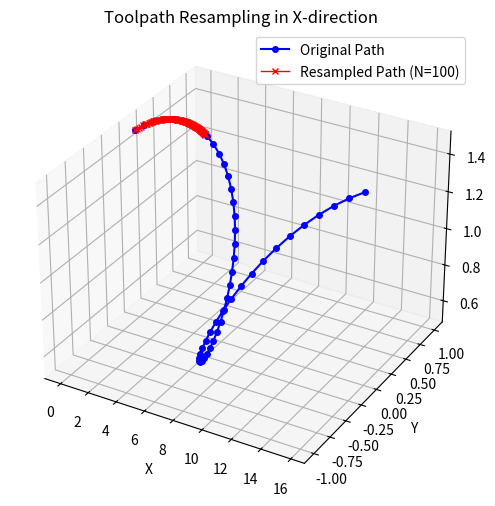

Write Python code to recreate this figure.
import numpy as np
from scipy.interpolate import interp1d
import matplotlib.pyplot as plt
from mpl_toolkits.mplot3d import Axes3D

def resample_toolpath_by_x(original_path, num_samples):
    """
    将单条刀具路径在X轴方向上进行等距重采样。

    Args:
        original_path (np.array): 原始刀具路径点，形状为 (k, 3)，其中k是点的数量。
        num_samples (int): 在X方向上新的采样点数量。

    Returns:
        np.array: 重采样后的新路径，形状为 (num_samples, 3)。
    """
    # 检查路径在X方向是否单调，这是interp1d的要求
    # np.diff(array) 计算数组中相邻元素的差值
    x_diff = np.diff(original_path[:, 0])
    if not (np.all(x_diff > 0) or np.all(x_diff < 0)):
        print("警告: 路径在X方向上不是单调的，插值结果可能不准确。")
        # 在此可以添加更复杂的处理逻辑，如分段处理或基于弧长插值

    # 分离原始坐标
    x_original = original_path[:, 0]
    y_original = original_path[:, 1]
    z_original = original_path[:, 2]

    # 创建插值函数。'cubic'表示三次样条插值，可以获得更平滑的路径。
    # fill_value="extrapolate" 允许在原始数据范围之外进行外插，但需谨慎使用。
    f_y = interp1d(x_original, y_original, kind='linear', fill_value="extrapolate")
    f_z = interp1d(x_original, z_original, kind='linear', fill_value="extrapolate")

    x_min = 0.0
    x_max = 1.0
    
    # 生成新的等间距X坐标
    x_new = np.linspace(x_min, x_max, num_samples)

    # 使用插值函数计算新的Y和Z坐标
    y_new = f_y(x_new)
    z_new = f_z(x_new)

    # 组合成新的路径点
    # np.stack([...], axis=1) 将多个一维数组按列堆叠成一个二维数组
    new_path = np.stack([x_new, y_new, z_new], axis=1)
    #print(new_path.shape)

    return new_path


if __name__ == "__main__":
    # --- 示例 ---

    # 1. 创建一条模拟的原始刀具路径 (X不均匀)
    # 假设这是一条从等残高法计算出的路径
    t = np.linspace(0, 2 * np.pi, 50)
    x_original_demo = t**1.5  # X坐标非线性增长
    y_original_demo = np.sin(t)
    z_original_demo = np.cos(t) * 0.5 + 1
    original_path_demo = np.stack([x_original_demo, y_original_demo, z_original_demo], axis=1)


    # 2. 对路径进行重采样
    N_new_samples = 100  # 新的采样点数量
    resampled_path = resample_toolpath_by_x(original_path_demo, N_new_samples)


    # 3. 可视化对比
    fig = plt.figure(figsize=(12, 6))
    ax = fig.add_subplot(111, projection='3d')

    # 绘制原始路径
    ax.plot(original_path_demo[:, 0], original_path_demo[:, 1], original_path_demo[:, 2], 
            'o-', label='Original Path', color='blue', markersize=4)
    # 绘制重采样后的路径
    ax.plot(resampled_path[:, 0], resampled_path[:, 1], resampled_path[:, 2], 
            'x-', label=f'Resampled Path (N={N_new_samples})', color='red', markersize=5, linewidth=1)

    ax.set_xlabel('X')
    ax.set_ylabel('Y')
    ax.set_zlabel('Z')
    ax.legend()
    plt.title("Toolpath Resampling in X-direction")
    plt.savefig("resampled_toolpath.png")
